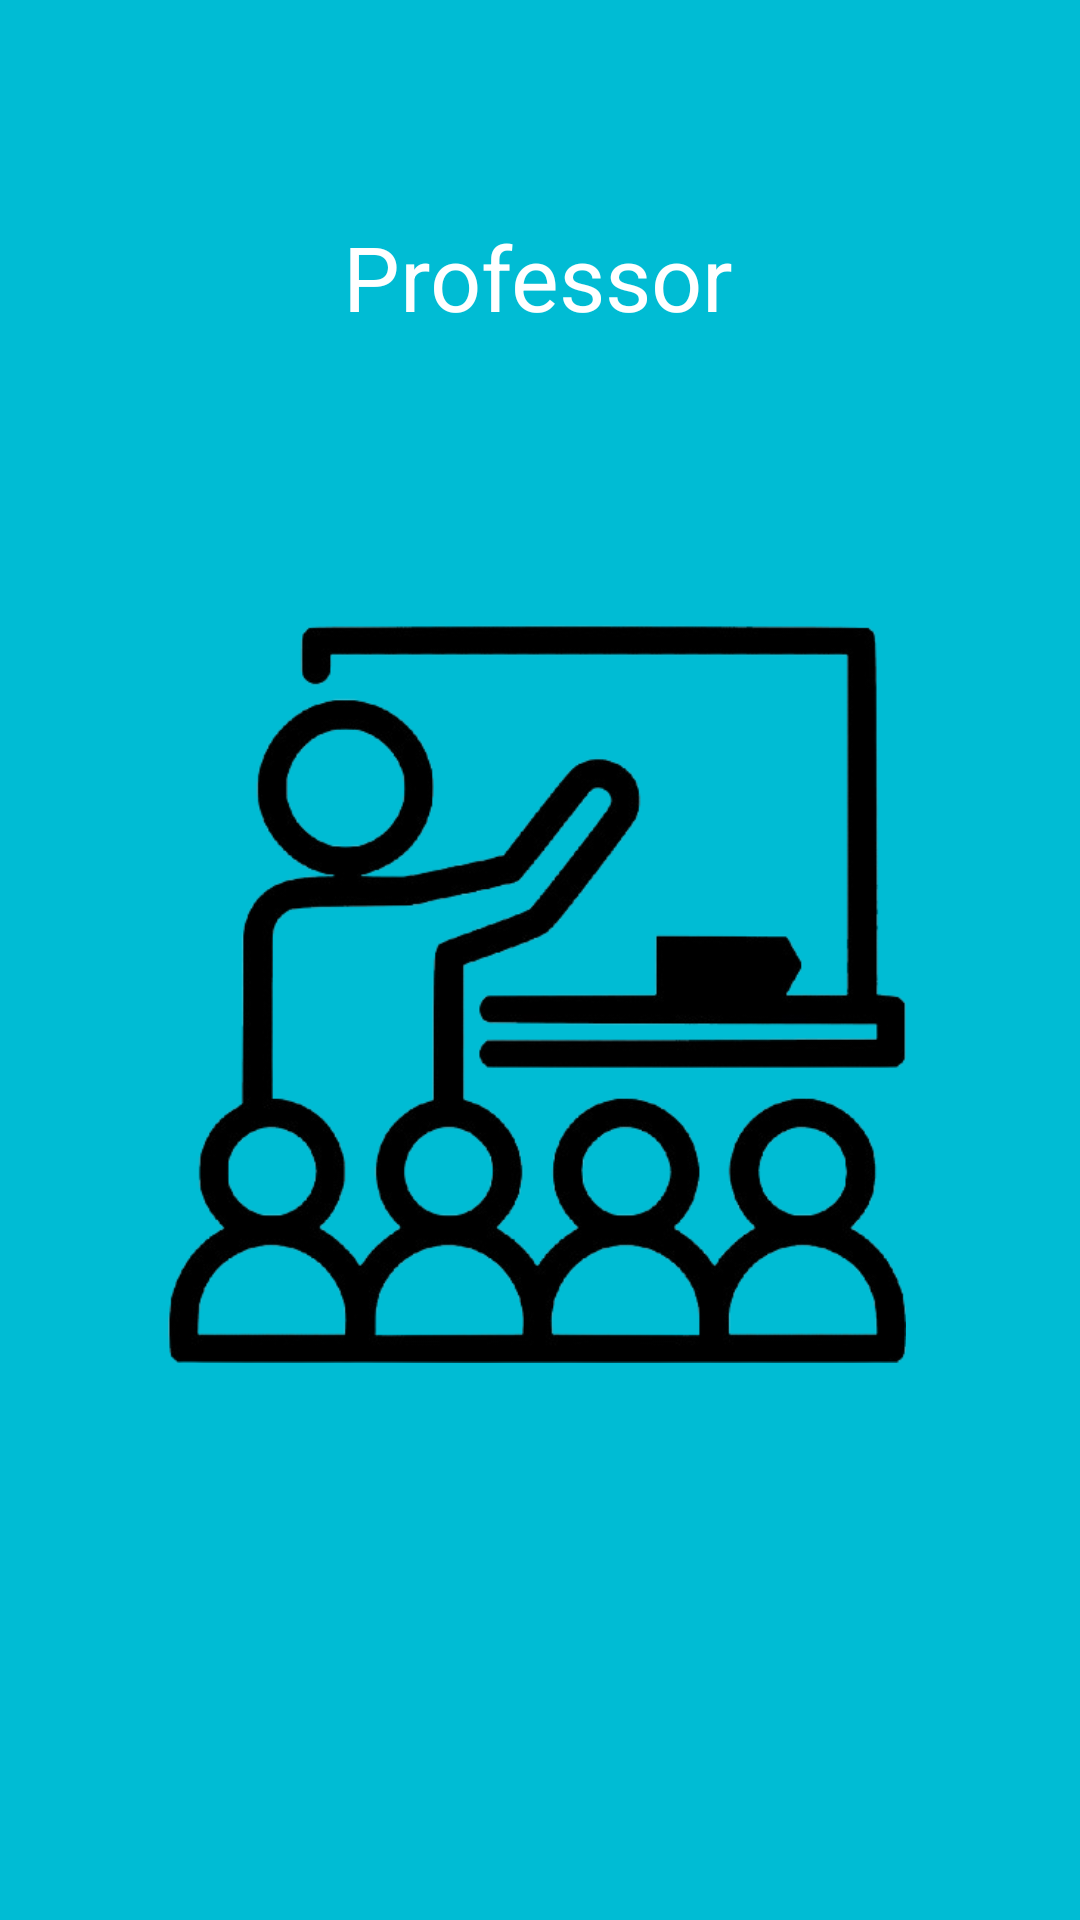

Write the Android layout XML for this screen, with the resource values it uses.
<!-- AndroidManifest.xml: application theme Theme.AppEscolaCorrecao -->
<!-- res/layout/activity_tela_menu_professor.xml -->
<?xml version="1.0" encoding="utf-8"?>
<androidx.constraintlayout.widget.ConstraintLayout xmlns:android="http://schemas.android.com/apk/res/android"
    xmlns:app="http://schemas.android.com/apk/res-auto"
    xmlns:tools="http://schemas.android.com/tools"
    android:id="@+id/main"
    android:layout_width="match_parent"
    android:layout_height="match_parent"
    android:background="@color/pro"
    tools:context=".TelaMenuProfessor">

    <ImageView
        android:id="@+id/imageView4"
        android:layout_width="246dp"
        android:layout_height="366dp"
        android:layout_marginTop="36dp"
        app:layout_constraintEnd_toEndOf="parent"
        app:layout_constraintHorizontal_bias="0.49"
        app:layout_constraintStart_toStartOf="parent"
        app:layout_constraintTop_toBottomOf="@+id/textView"
        app:srcCompat="@drawable/professor" />

    <TextView
        android:id="@+id/textView"
        android:layout_width="wrap_content"
        android:layout_height="wrap_content"
        android:layout_marginTop="72dp"
        android:text="@string/professor"
        android:textSize="30sp"
        android:textColor="@color/white"
        app:layout_constraintEnd_toEndOf="parent"
        app:layout_constraintHorizontal_bias="0.498"
        app:layout_constraintStart_toStartOf="parent"
        app:layout_constraintTop_toTopOf="parent" />

</androidx.constraintlayout.widget.ConstraintLayout>
<!-- resources referenced by this layout -->
<resources>
  <color name="pro">#00BCD4</color>
  <color name="white">#FFFFFFFF</color>
  <!-- drawable professor: png bitmap (drawable, 108933 bytes) -->
  <string name="professor">Professor</string>
  <style name="Theme.AppEscolaCorrecao" parent="Base.Theme.AppEscolaCorrecao" />
  <style name="Base.Theme.AppEscolaCorrecao" parent="Theme.Material3.DayNight">
          
          <item name="colorPrimary">@color/bac</item>
          <item name="colorPrimaryDark">@color/bac</item>
  
          
          <item name="android:textColorPrimary">@android:color/black</item>
  
          
          <item name="android:textColorSecondary">@android:color/white</item>
  
      </style>
  <color name="bac">#727FC6</color>
</resources>
